Run: headless pygame with SDL's dummy video driver; simulated clock (each Clock.tick advances the game by its frame time, no real sleeping); random seed 0; keys injected as events and as key.get_pressed() state; mouse plan: one left click at the window centre at the start of phase 2, then a move to the lower-right quarter at the start of phase 3.
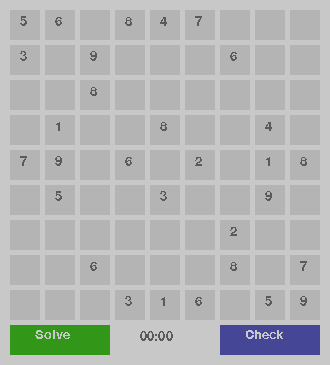
Frame 1 of 4 · flips 1–60 · no input
Frame 2 of 4 · flips 61–180 · clicked the window centre · tapped SPACE, RETURN · held RIGHT (→), D · screen unchanged from frame 1, image omitted
Frame 3 of 4 · flips 181–300 · moved the mouse to the lower-right quarter · held DOWN (↓), S · screen unchanged from frame 2, image omitted
Frame 4 of 4 · flips 301–420 · held LEFT (←), A, UP (↑), W · screen unchanged from frame 3, image omitted

The pygame program that drew these frames:

import pygame as gm
import time
import datetime

gm.init()
gm.font.init()


class Event(object):

    def __init__(self):
        self.__eventhandlers = []

    def __iadd__(self, handler):
        self.__eventhandlers.append(handler)
        return self

    def __isub__(self, handler):
        self.__eventhandlers.remove(handler)
        return self

    def __call__(self, *args, **keywargs):
        for eventhandler in self.__eventhandlers:
            eventhandler(*args, **keywargs)


def check_board_for_conflicts(board):
    """Return list of mistake indices found in given board"""
    mistakes = []
    for x in range(0, 9):
        for y in range(0, 9):
            for x2 in range(0, 9):
                if x != x2:
                    if board[x][y] == board[x2][y]:
                        mistakes.append([x, y])

            for y2 in range(0, 9):
                if y != y2:
                    if board[x][y] == board[x][y2]:
                        mistakes.append([x, y])

    return mistakes


class SudokuSolver:
    """Handles solving the sudoku board"""
    # numbers cant match in same row, or board[x+1][y]
    Board = []
    GuessIndex = 0
    GuessedIndices = []

    def __init__(self, board):
        self.Board = board
        self.find_guessed_indices()
        self.OnGuessMade = Event()
        self.OnGuessRemoved = Event()
        self.OnBoardComplete = Event()

    def solve(self):
        """Solve whole board and fire event on finish"""
        while self.GuessIndex < len(self.GuessedIndices):
            index = self.GuessedIndices[self.GuessIndex]
            if self.guess(index) is True:
                self.OnGuessMade(index, self.Board[index[0]][index[1]])
                self.GuessIndex += 1
            else:
                if self.GuessIndex > 0:
                    self.OnGuessRemoved(index)
                    self.GuessIndex -= 1
                else:
                    self.print_board()
                    break
        self.on_board_complete()

    def solve_step(self):
        """Attempt next step of solution and fire result"""
        if self.GuessIndex < len(self.GuessedIndices):
            index = self.GuessedIndices[self.GuessIndex]
            if self.guess(index) is True:
                self.OnGuessMade(index, self.Board[index[0]][index[1]])
                self.GuessIndex += 1
            else:
                if self.GuessIndex > 0:
                    self.OnGuessRemoved(index)
                    self.GuessIndex -= 1
                else:
                    self.print_board()
        else:
            self.on_board_complete()

    def find_guessed_indices(self):
        """Find all indices of the board where guesses need to be made"""
        guess_index = [0, 0]
        while guess_index != [-1, -1]:
            guess_index = self.get_next_blank(guess_index)
            if guess_index != [-1, -1]:
                self.GuessedIndices.append(guess_index)

    def get_next_blank(self, index):
        """Find next guess index needed"""
        for y in range(index[1], 9):  # we do y first so the order is from
            for x in range(0, 9):  # left to right rather than up/down
                if x > index[0] or y >= (index[1] + 1):
                    if self.Board[x][y] is 0:
                        return [x, y]

        return [-1, -1]

    def guess(self, index):
        """Guess value for given index"""
        initial_value = self.Board[index[0]][index[1]]
        guess = initial_value
        for i in range(guess + 1, 10):
            if not self.check_for_conflicts(index, i):
                guess = i
                break

        if guess != initial_value:
            self.Board[index[0]][index[1]] = guess
            return True
        else:
            self.Board[index[0]][index[1]] = 0
            return False

    def check_for_conflicts(self, index, guess_value):
        """Check if value conflicts with the rest of board"""
        for x in range(0, 9):
            if self.Board[x][index[1]] == guess_value:
                return True

        for y in range(0, 9):
            if self.Board[index[0]][y] == guess_value:
                return True

    def on_board_complete(self):
        """Fire on board complete event"""
        self.OnBoardComplete()

    def print_board(self):
        """Print board to console"""
        print("", self.Board[0], "\n", self.Board[1], "\n", self.Board[2], "\n", self.Board[3], "\n",
              self.Board[4], "\n", self.Board[5], "\n",
              self.Board[6], "\n", self.Board[7], "\n", self.Board[8], "\n")


def parse_number_input(input):
    if input.isdigit():
        if 0 < int(input) < 10:
            return int(input)
        else:
            return -1
    elif len(input) == 3 and input[1].isdigit():
        if 0 < int(input[1]) < 10:
            return int(input[1])
        else:
            return -1
    else:
        return -1


def is_hovering(mouse, rect):
    if rect[0] < mouse[0] < rect[0] + rect[2] and rect[1] < mouse[
        1] < rect[1] + rect[3]:
        return True
    else:
        return False


class Drawer:
    Board = [
        [5, 3, 0, 0, 7, 0, 0, 0, 0],
        [6, 0, 0, 1, 9, 5, 0, 0, 0],
        [0, 9, 8, 0, 0, 0, 0, 6, 0],
        [8, 0, 0, 0, 6, 0, 0, 0, 3],
        [4, 0, 0, 8, 0, 3, 0, 0, 1],
        [7, 0, 0, 0, 2, 0, 0, 0, 6],
        [0, 6, 0, 0, 0, 0, 2, 8, 0],
        [0, 0, 0, 4, 1, 9, 0, 0, 5],
        [0, 0, 0, 0, 8, 0, 0, 7, 9]
    ]

    Guesses = [
        [0, 0, 0, 0, 0, 0, 0, 0, 0],
        [0, 0, 0, 0, 0, 0, 0, 0, 0],
        [0, 0, 0, 0, 0, 0, 0, 0, 0],
        [0, 0, 0, 0, 0, 0, 0, 0, 0],
        [0, 0, 0, 0, 0, 0, 0, 0, 0],
        [0, 0, 0, 0, 0, 0, 0, 0, 0],
        [0, 0, 0, 0, 0, 0, 0, 0, 0],
        [0, 0, 0, 0, 0, 0, 0, 0, 0],
        [0, 0, 0, 0, 0, 0, 0, 0, 0],
    ]

    SolverGuesses = [
        [0, 0, 0, 0, 0, 0, 0, 0, 0],
        [0, 0, 0, 0, 0, 0, 0, 0, 0],
        [0, 0, 0, 0, 0, 0, 0, 0, 0],
        [0, 0, 0, 0, 0, 0, 0, 0, 0],
        [0, 0, 0, 0, 0, 0, 0, 0, 0],
        [0, 0, 0, 0, 0, 0, 0, 0, 0],
        [0, 0, 0, 0, 0, 0, 0, 0, 0],
        [0, 0, 0, 0, 0, 0, 0, 0, 0],
        [0, 0, 0, 0, 0, 0, 0, 0, 0],
    ]

    UserSoftGuesses = [
        [0, 0, 0, 0, 0, 0, 0, 0, 0],
        [0, 0, 0, 0, 0, 0, 0, 0, 0],
        [0, 0, 0, 0, 0, 0, 0, 0, 0],
        [0, 0, 0, 0, 0, 0, 0, 0, 0],
        [0, 0, 0, 0, 0, 0, 0, 0, 0],
        [0, 0, 0, 0, 0, 0, 0, 0, 0],
        [0, 0, 0, 0, 0, 0, 0, 0, 0],
        [0, 0, 0, 0, 0, 0, 0, 0, 0],
        [0, 0, 0, 0, 0, 0, 0, 0, 0],
    ]

    Mistakes = [
        [0, 0, 0, 0, 0, 0, 0, 0, 0],
        [0, 0, 0, 0, 0, 0, 0, 0, 0],
        [0, 0, 0, 0, 0, 0, 0, 0, 0],
        [0, 0, 0, 0, 0, 0, 0, 0, 0],
        [0, 0, 0, 0, 0, 0, 0, 0, 0],
        [0, 0, 0, 0, 0, 0, 0, 0, 0],
        [0, 0, 0, 0, 0, 0, 0, 0, 0],
        [0, 0, 0, 0, 0, 0, 0, 0, 0],
        [0, 0, 0, 0, 0, 0, 0, 0, 0],
    ]

    WindowBackgroundColor = (200, 200, 200)
    BaseTextColor = (90, 90, 90)
    BaseTextSize = 20
    BaseFont = gm.font.SysFont('Arial', BaseTextSize)
    GuessTextSize = 20
    GuessTextColor = (125, 125, 125)
    SoftGuessTextSize = 14
    SoftGuessTextColor = (100, 100, 100)
    SoftGuessFont = gm.font.SysFont('Arial', SoftGuessTextSize)
    GuessBoxColor_Base = (80, 80, 80)
    GuessBoxColor_Hover = (90, 90, 90)
    GuessBoxColor_Active = (180, 180, 80)

    BoxSize = 30
    BoxColor = (180, 180, 180)
    MarginSize = 10
    PaddingSize = 5
    ButtonSize_x = 50
    ButtonSize_y = 30
    windowSize_x = (BoxSize + PaddingSize) * 9 + (MarginSize * 2) - PaddingSize
    windowSize_y = windowSize_x + ButtonSize_y + PaddingSize

    win = gm.display.set_mode((windowSize_x, windowSize_y))
    Solver = SudokuSolver(Board)
    board_solved = False
    Solving = False

    keys = gm.key.get_pressed()
    Mouse = gm.mouse.get_pos()
    Click = gm.mouse.get_pressed()
    ActiveBox = [-1, -1]
    event = gm.event.poll()
    LastNumberInput = 0
    start = time.time()

    def __init__(self):
        self.Solver.OnGuessMade += self.add_number
        self.Solver.OnGuessRemoved += self.remove_number
        self.Solver.OnBoardComplete += self.on_solver_complete_board
        self.draw()

    def draw(self):
        """Handle drawing"""
        run = True
        while run:
            gm.time.delay(100)
            for event in gm.event.get():
                if event.type == gm.QUIT:
                    run = False
                if event.type == gm.KEYDOWN:
                    key = gm.key.name(event.key)  # Returns string id of pressed key.
                    if key == "tab":
                        next_pos = self.Solver.get_next_blank(self.ActiveBox)
                        if next_pos != [-1, -1]:
                            self.ActiveBox = next_pos
                    elif key == "enter" or key == "return":
                        x = self.ActiveBox[0]
                        y = self.ActiveBox[1]
                        if self.UserSoftGuesses[x][y]:
                            value = self.UserSoftGuesses[x][y]
                            self.UserSoftGuesses[x][y] = 0
                            self.Guesses[x][y] = value
                    else:
                        result = parse_number_input(key)
                        if result != -1:
                            if self.ActiveBox != [-1, -1]:
                                self.UserSoftGuesses[self.ActiveBox[0]][self.ActiveBox[1]] = result

            self.Mouse = gm.mouse.get_pos()
            self.Click = gm.mouse.get_pressed()

            gm.display.update()
            self.draw_base_board()
            self.draw_time()
            self.draw_solve_button()
            self.draw_check_solution_button()

    def draw_base_board(self):
        """Draw the boxes and number values"""
        self.win.fill(self.WindowBackgroundColor)
        for x in range(0, 9):
            for y in range(0, 9):
                pos = self.get_number_pos([x, y])
                rect = (pos[0], pos[1], self.BoxSize, self.BoxSize)
                base_color = self.BoxColor
                hover_color = self.GuessBoxColor_Hover

                # find out where the value we are going to put is found.
                guess = self.Guesses[x][y] != 0
                user_guess_soft = self.UserSoftGuesses[x][y] != 0
                base_board = self.Board[x][y] != 0
                mistake = self.Mistakes[x][y] == 1

                # Draw box background
                if not self.Solving:
                    if self.ActiveBox == [x, y]:
                        gm.draw.rect(self.win, self.GuessBoxColor_Active, rect)
                    elif is_hovering(self.Mouse,rect) and not base_board:
                        if self.Click[0] == 1:
                            self.ActiveBox = [x, y]
                            if mistake:
                                self.Mistakes[x][y] = 0
                        else:
                            gm.draw.rect(self.win, hover_color, rect)
                    elif mistake:
                        gm.draw.rect(self.win, (150, 20, 20), rect)
                    else:
                        gm.draw.rect(self.win, base_color, rect)
                else:
                    gm.draw.rect(self.win, base_color, rect)

                # Draw box values
                if guess:
                    value = self.Guesses[x][y]
                    text = self.BaseFont.render(str(value), False, self.GuessTextColor)
                    pos[0] += self.GuessTextSize / 2
                    pos[1] += self.GuessTextSize / 4
                    self.win.blit(text, (pos[0], pos[1]))
                elif user_guess_soft:
                    value = self.UserSoftGuesses[x][y]
                    text = self.SoftGuessFont.render(str(value), False, self.SoftGuessTextColor)
                    pos[0] += self.SoftGuessTextSize / 3
                    pos[1] += self.SoftGuessTextSize / 5
                    self.win.blit(text, (pos[0], pos[1]))
                else:
                    value = str(self.Board[x][y])
                    if value != "0":
                        text = self.BaseFont.render(value, False, self.BaseTextColor)
                        pos[0] += self.BaseTextSize / 2
                        pos[1] += self.BaseTextSize / 4
                        self.win.blit(text, (pos[0], pos[1]))

    def get_number_pos(self, coords):
        """Get position of coordinate"""
        x_pos = (coords[0] * (self.BoxSize + self.PaddingSize)) + self.MarginSize
        y_pos = (coords[1] * (self.BoxSize + self.PaddingSize)) + self.MarginSize
        return [x_pos, y_pos]

    def draw_solve_button(self):
        """Draw solve button in the bottom left"""
        button_color = (50, 150, 25)
        button_color_hover = (80, 200, 25)
        text_color = (200, 200, 200)

        button_pos_y = (9 * (self.BoxSize + self.PaddingSize)) + self.MarginSize
        rect = (self.MarginSize, button_pos_y, 100, 30)
        if is_hovering(self.Mouse, rect):
            gm.draw.rect(self.win, button_color_hover, rect)
            if self.Click[0] == 1:
                self.Solving = True
                self.on_solve_click()

        else:
            gm.draw.rect(self.win, button_color, rect)
        solve_text = self.BaseFont.render("Solve", False, text_color)
        solve_text_pos_x = rect[0] + 25
        solve_text_pos_y = rect[1] + 3
        self.win.blit(solve_text, (solve_text_pos_x, solve_text_pos_y))

    def draw_time(self):
        """Draw time clock on bottom center"""
        text = self.BaseFont.render(self.get_time_elapsed(), False, self.BaseTextColor)
        x = self.MarginSize + self.PaddingSize + 125
        y = (9 * (self.BoxSize + self.PaddingSize)) + self.MarginSize + 5
        self.win.blit(text, (x, y))

    def get_time_elapsed(self):
        x = time.time() - self.start
        time_elapsed = str(datetime.timedelta(seconds=x))[2:-7]
        return time_elapsed

    def draw_check_solution_button(self):
        """Draw check solution button on the bottom right """
        button_color = (70, 70, 150)
        button_color_hover = (25, 80, 200)
        text_color = (200, 200, 200)

        button_pos_x = self.windowSize_x - self.MarginSize - 100
        button_pos_y = (9 * (self.BoxSize + self.PaddingSize)) + self.MarginSize
        rect = (button_pos_x, button_pos_y, 100, 30)
        if is_hovering(self.Mouse, rect):
            gm.draw.rect(self.win, button_color_hover, rect)
            if self.Click[0] == 1:
                self.on_check_solution_click()

        else:
            gm.draw.rect(self.win, button_color, rect)
        text = self.BaseFont.render("Check", False, text_color)
        text_pos_x = rect[0] + 25
        text_pos_y = rect[1] + 3
        self.win.blit(text, (text_pos_x, text_pos_y))

    def on_solve_click(self):
        """Use solver to solve the board if it isn't solved"""
        while self.board_solved is False:
            self.Solver.solve_step()
            self.draw_base_board()

    def on_check_solution_click(self):
        """Check user input for errors. If none, game is solved."""
        board_cpy = self.Board
        mistakes = []

        for x in range(0, 9):
            for y in range(0, 9):
                if board_cpy[x][y] == 0:
                    guess = self.Guesses[x][y]
                    if guess == 0:
                        mistakes.append([x, y])
                    else:
                        board_cpy[x][y] = guess

        if len(mistakes) == 0:
            # we now have a filled combined boards
            mistakes = check_board_for_conflicts(board_cpy)
            if len(mistakes) > 0:
                self.on_user_completes_board_inc(mistakes)
            else:
                self.on_user_complete_board()
        else:
            self.on_user_completes_board_inc(mistakes)

    def on_user_complete_board(self):
        print("User finished the board!")

    def on_user_completes_board_inc(self, mistakes):
        """Add mistakes to mistake array"""
        for mistake in mistakes:
            self.Mistakes[mistake[0]][mistake[1]] = 1

    def add_number(self, index, value):
        """Add number to board"""
        self.Board[index[0]][index[1]] = value
        gm.display.update()

    def remove_number(self, index):
        """Remove number from board"""
        self.Board[index[0]][index[1]] = 0

    def on_solver_complete_board(self):
        """Set solved to true. Display message"""
        print("Solver finished the board in ", self.get_time_elapsed())
        self.board_solved = True



drawer = Drawer()
